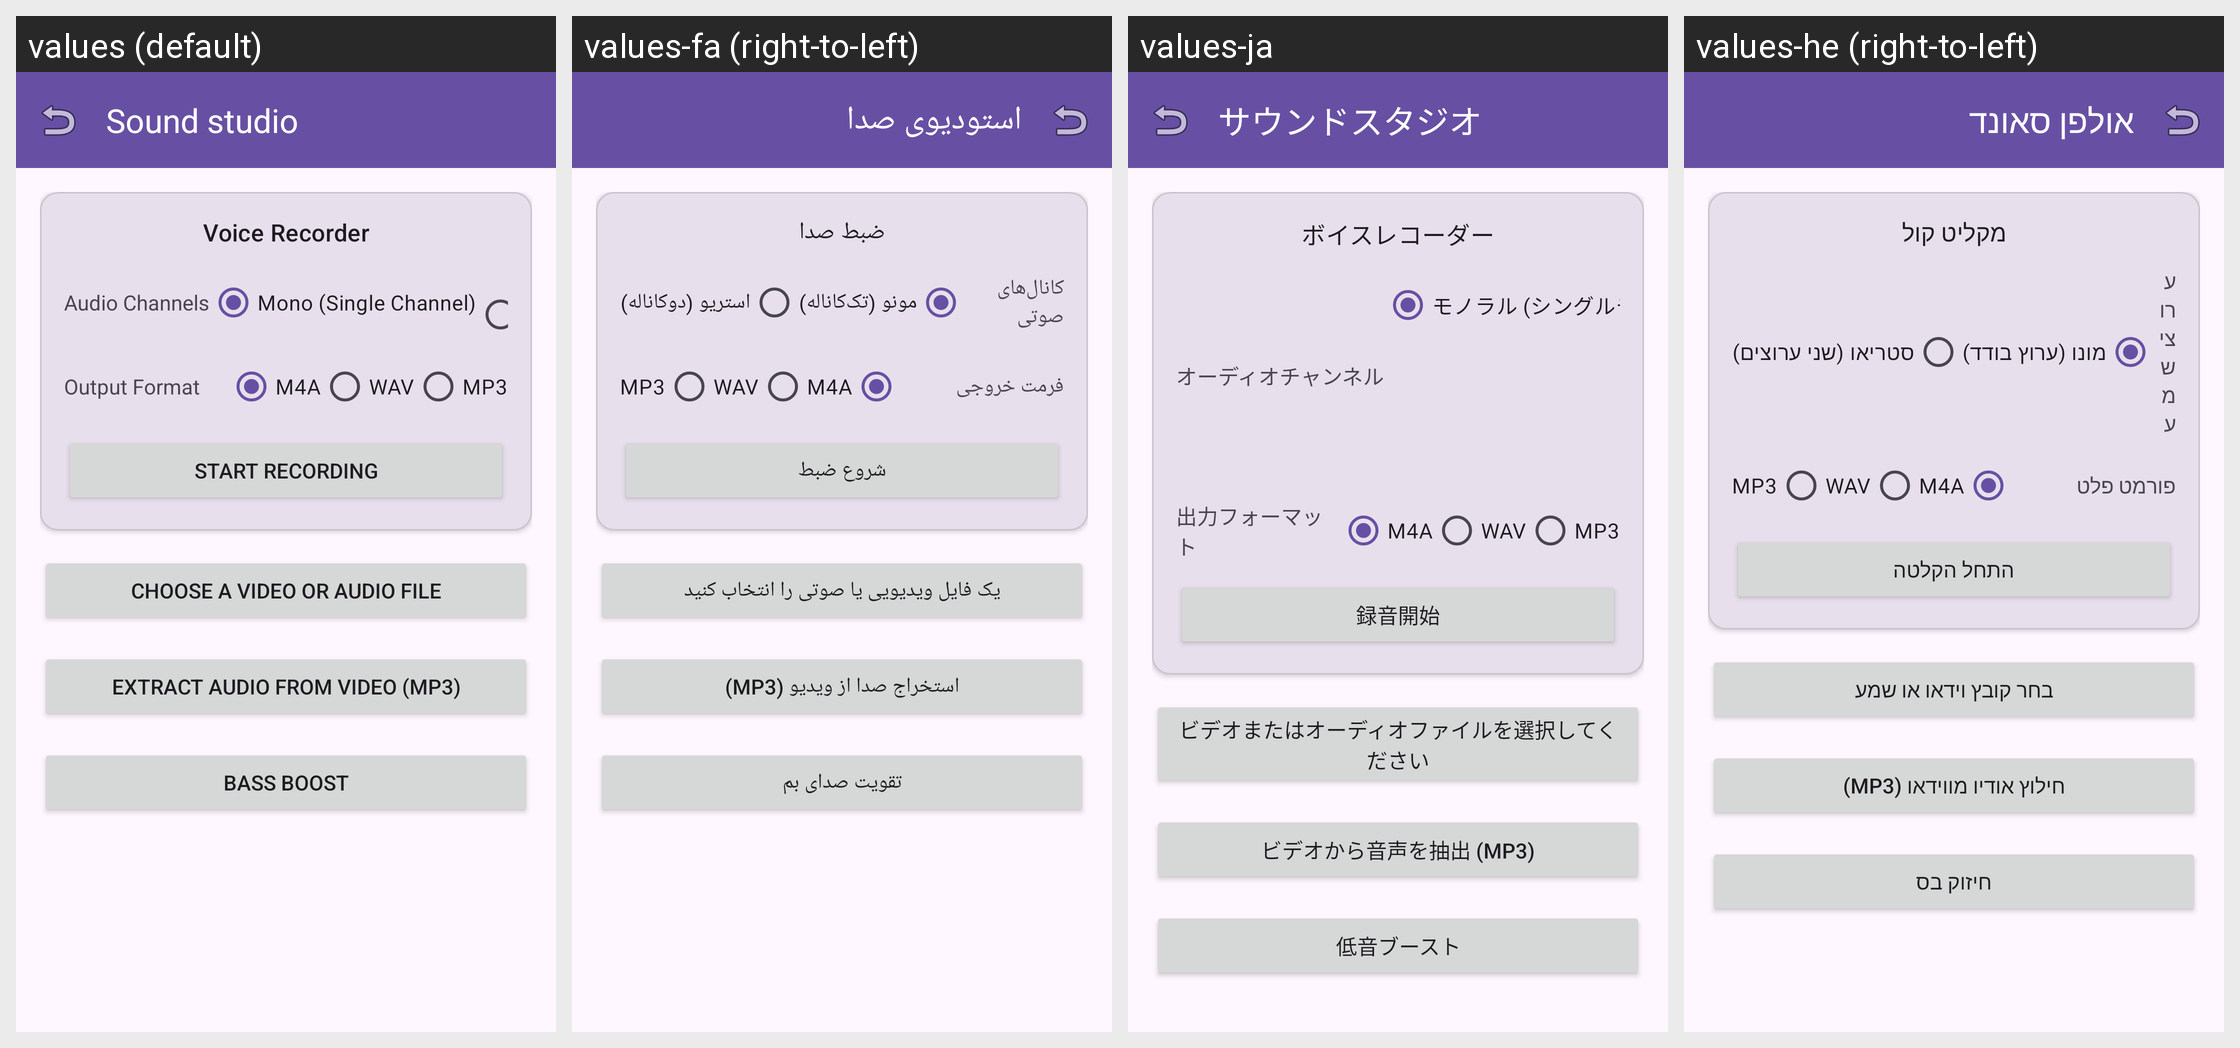

Strings drawn on this Android screen and how each of the app's shown locales translates them:
Android screen res/layout/fragment_audio_studio.xml rendered under 4 locales, left to right: values (default), values-fa (right-to-left), values-ja, values-he (right-to-left). Device: Nexus 5 (rendered at 1080×1920; each locale shown at half size, 540×960, under a caption strip naming it); theme Theme.AccessibleVideoEditor.
Other locales in the repository, not shown: values-ar, values-es, values-fr, values-iw, values-ru, values-tr, values-ur, values-zh, values-zh-rCN.
Strings drawn on this screen, with the default value and each locale's value (text and hints the layout hard-codes, and strings that could not be matched under every locale, appear in the picture but are not listed):

string_106
  values: Sound studio
  values-fa: استودیوی صدا
  values-ja: サウンドスタジオ
  values-he: אולפן סאונד

string_rec_title
  values: Voice Recorder
  values-fa: ضبط صدا
  values-ja: ボイスレコーダー
  values-he: מקליט קול

string_rec_channels
  values: Audio Channels
  values-fa: کانال‌های صوتی
  values-ja: オーディオチャンネル
  values-he: ערוצי שמע

string_rec_mono
  values: Mono (Single Channel)
  values-fa: مونو (تک‌کاناله)
  values-ja: モノラル (シングルチャンネル)
  values-he: מונו (ערוץ בודד)

string_rec_format
  values: Output Format
  values-fa: فرمت خروجی
  values-ja: 出力フォーマット
  values-he: פורמט פלט

string_format_m4a
  values: M4A
  values-fa: M4A  [not translated; the default value is used]
  values-ja: M4A  [not translated; the default value is used]
  values-he: M4A  [not translated; the default value is used]

string_format_wav
  values: WAV
  values-fa: WAV  [not translated; the default value is used]
  values-ja: WAV  [not translated; the default value is used]
  values-he: WAV  [not translated; the default value is used]

string_format_mp3
  values: MP3
  values-fa: MP3  [not translated; the default value is used]
  values-ja: MP3  [not translated; the default value is used]
  values-he: MP3  [not translated; the default value is used]

string_rec_start
  values: Start Recording
  values-fa: شروع ضبط
  values-ja: 録音開始
  values-he: התחל הקלטה

string_47
  values: Choose a video or audio file
  values-fa: یک فایل ویدیویی یا صوتی را انتخاب کنید
  values-ja: ビデオまたはオーディオファイルを選択してください
  values-he: בחר קובץ וידאו או שמע

string_15
  values: Extract audio from video (MP3)
  values-fa: استخراج صدا از ویدیو (MP3)
  values-ja: ビデオから音声を抽出 (MP3)
  values-he: חילוץ אודיו מווידאו (MP3)

string_39
  values: Bass Boost
  values-fa: تقویت صدای بم
  values-ja: 低音ブースト
  values-he: חיזוק בס
